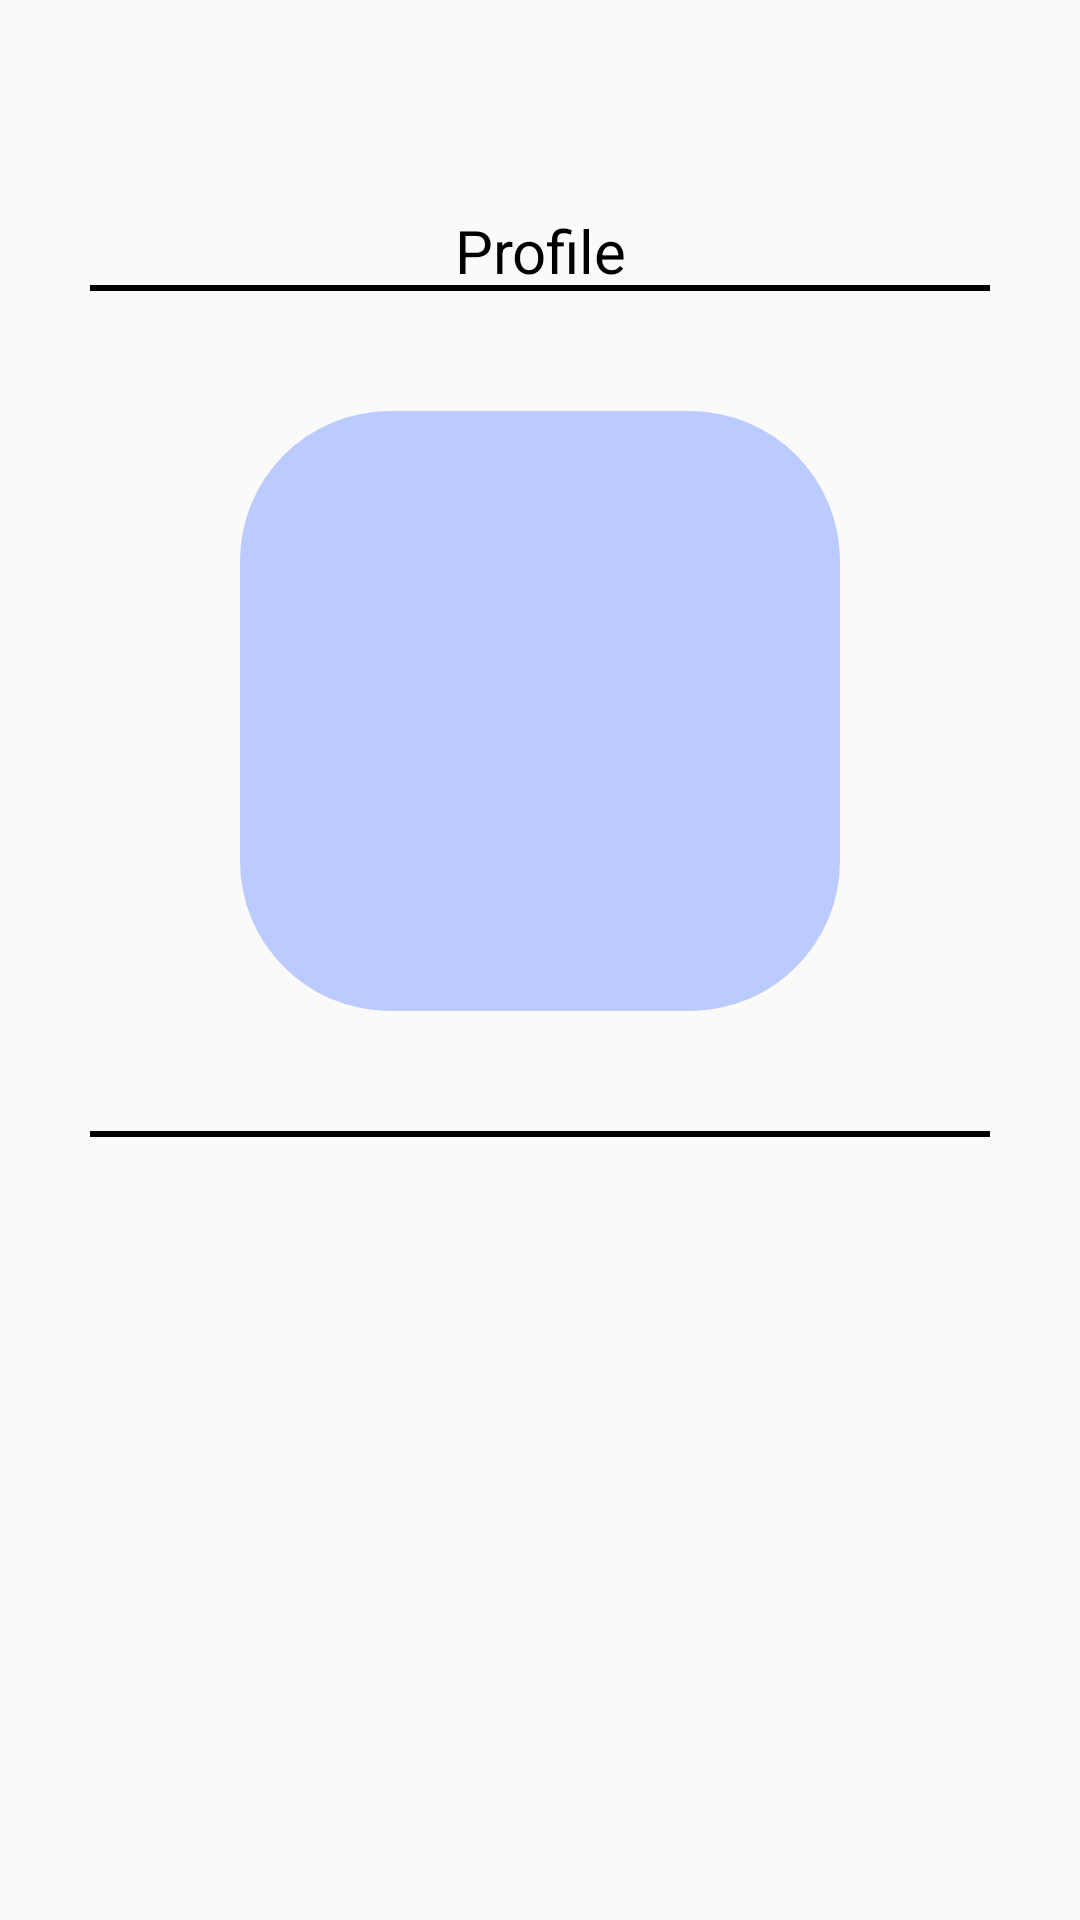

Layout XML and referenced resources for this Android screen:
<!-- AndroidManifest.xml: application theme Theme.AppCompat.Light.NoActionBar -->
<!-- res/layout/activity_profile.xml -->
<?xml version="1.0" encoding="utf-8"?>
<RelativeLayout xmlns:android="http://schemas.android.com/apk/res/android"
    android:layout_width="match_parent"
    android:layout_height="match_parent"
    android:padding="30dp"
    android:orientation="vertical">

    <ImageView
        android:id="@+id/menu"
        android:layout_width="25dp"
        android:layout_height="25dp"
        android:contentDescription="@string/Stringimg"
        android:src="@drawable/user"
        android:alpha="0"/>

    <TextView
        android:id="@+id/quiz"
        android:layout_width="350dp"
        android:layout_height="wrap_content"
        android:layout_below="@id/menu"
        android:layout_marginTop="15dp"
        android:gravity="center"
        android:text="@string/profile"
        android:textColor="#000000"
        android:textSize="20sp" />

    <ImageView
        android:id="@+id/slide1"
        android:layout_width="match_parent"
        android:layout_height="wrap_content"
        android:layout_below="@id/menu"
        android:layout_marginTop="40dp"
        android:contentDescription="@string/Stringimg"
        android:src="@drawable/line3" />

    <ImageButton
        android:id="@+id/profileImage"
        android:layout_width="200dp"
        android:layout_height="200dp"
        android:layout_below="@id/slide1"
        android:layout_centerInParent="true"
        android:layout_marginTop="40dp"
        android:background="@drawable/roundcorner"
        android:scaleType="center"
        />

    <ImageView
        android:id="@+id/slide2"
        android:layout_width="match_parent"
        android:layout_height="wrap_content"
        android:layout_below="@id/profileImage"
        android:layout_marginTop="40dp"
        android:contentDescription="@string/Stringimg"
        android:src="@drawable/line3"
        />


</RelativeLayout>
<!-- resources referenced by this layout -->
<resources>
  <!-- drawable line3: png bitmap (drawable, 137 bytes) -->
  <!-- drawable roundcorner (drawable-v24) -->
  <?xml version="1.0" encoding="utf-8"?>
  <shape xmlns:android="http://schemas.android.com/apk/res/android">
      <solid
          android:color="#BBCAFF"/>
  
      <corners
          android:radius="50dp"/>
  </shape>
  <string name="Stringimg"> we cannot open this image </string>
  <string name="profile"> Profile </string>
</resources>
